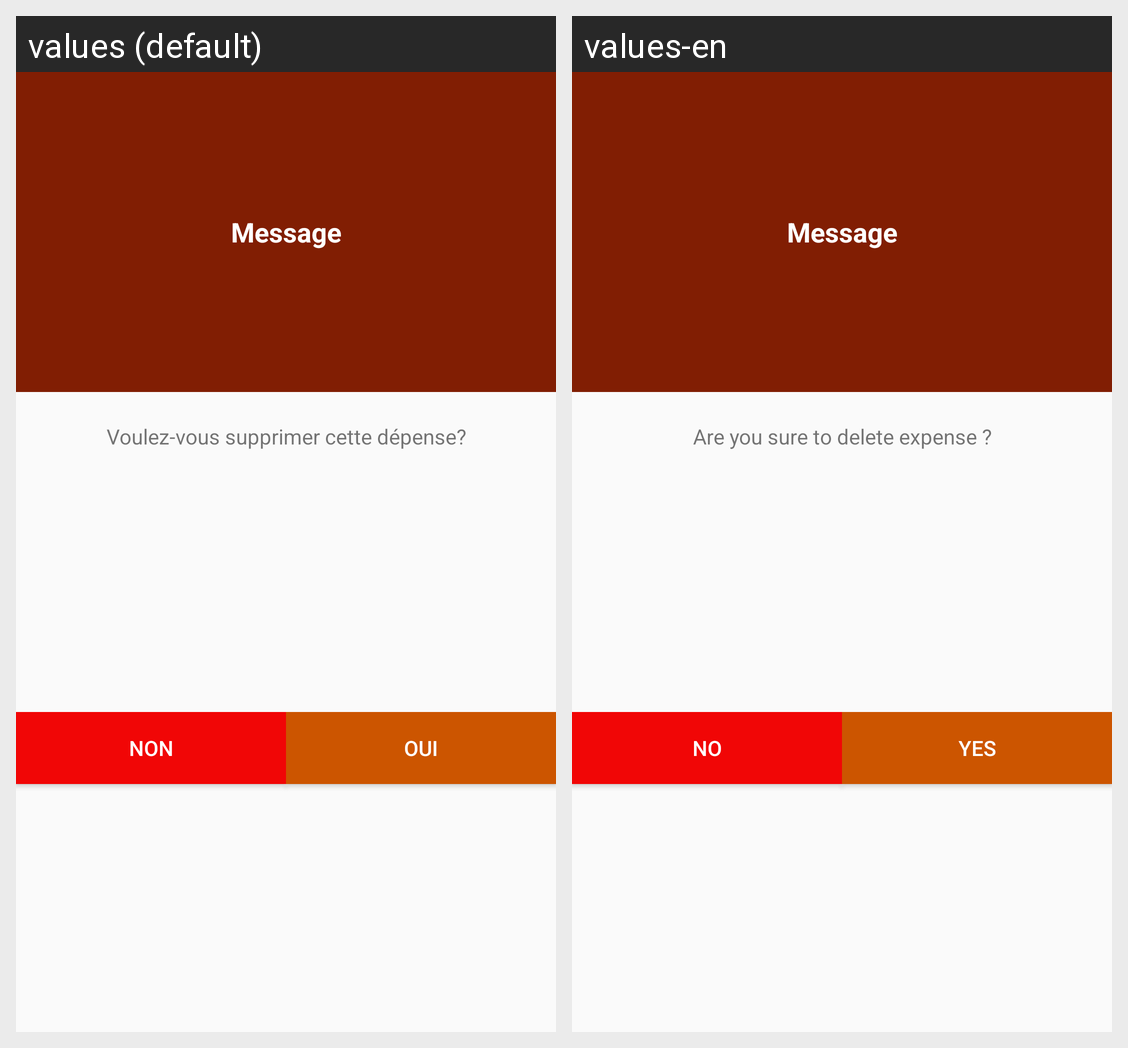

Here is an Android app screen in its default locale and in the app's own translations. Write out the translated-string differences for the strings that appear on this screen.
Android screen res/layout/lay_veuxtudelete.xml rendered under 2 locales, left to right: values (default), values-en. Device: Nexus 5 (rendered at 1080×1920; each locale shown at half size, 540×960, under a caption strip naming it); theme AppTheme.
Strings drawn on this screen, with the default value and each locale's value (text and hints the layout hard-codes, and strings that could not be matched under every locale, appear in the picture but are not listed):

message1
  values: Message
  values-en: Message

adhesionsup
  values: Voulez-vous supprimer cette dépense?
  values-en: Are you sure to delete expense ?

adhesionNon
  values: Non
  values-en: No

adhesionOui
  values: Oui
  values-en: Yes
